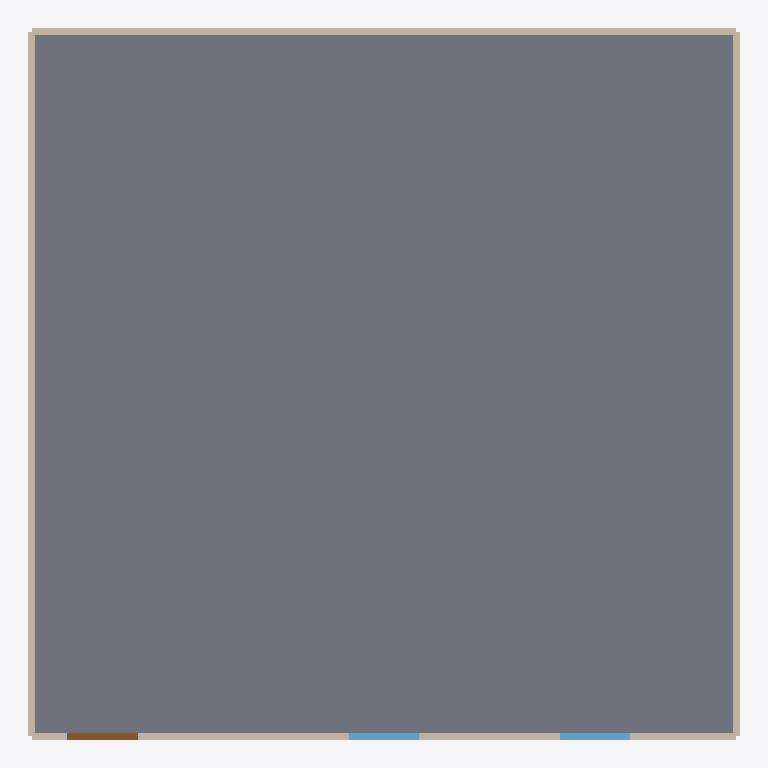
Plan cut of the same IFC building model at storey (level 0.00 m, cut at 1.40 m), seen from above with north up, elements coloured by IFC class: 4 walls (beige), 2 windows (light blue), 1 slab (grey), 1 door (brown). Cut surfaces are drawn darker.
Extent 10.1 m × 10.1 m × 3.0 m (x, y, z). Storeys (1): unnamed at 0.00 m. Elements (8): 4 IfcWallStandardCase, 2 IfcWindow, 1 IfcDoor, 1 IfcSlab.

HEADER;
FILE_DESCRIPTION(('ViewDefinition [CoordinationView]'),'2;1');
FILE_NAME('','2020-02-13T16:30:24',(''),(''),'IfcOpenShell 0.5.0-rc1','IfcOpenShell 0.5.0-rc1','');
FILE_SCHEMA(('IFC2X3'));
ENDSEC;
DATA;
#7=IFCPROJECT('05S_c5vybCAB0c549hH$nU',$,$,$,$,$,$,(#41,#71),#6);
#18=IFCSITE('2l3Pyd3vzADf7QHUdIXFOK',#12,$,$,$,#17,$,$,.ELEMENT.,$,$,$,$,$);
#25=IFCBUILDING('3DJeagjKPF0RBh32dXnWmC',#12,$,$,$,#24,$,$,.ELEMENT.,$,$,$);
#32=IFCBUILDINGSTOREY('2nElciGezB0RNQUYh5JIjk',#12,$,$,$,#31,$,$,.ELEMENT.,$);
#321=IFCSLAB('1Oj$XJRq53GhsMnCRtqKZ9',#12,$,$,$,#320,#298,$,.FLOOR.);
#222=IFCWALLSTANDARDCASE('0vMr3iplH1rfmLDZ5PPjmJ',$,$,$,$,#246,#224,$);
#272=IFCWALLSTANDARDCASE('03HUApZIL2MANLryS30KdM',$,$,$,$,#296,#274,$);
#247=IFCWALLSTANDARDCASE('2fRqI2_s1FB9oli5qtSvNi',$,$,$,$,#271,#249,$);
#34=IFCWALLSTANDARDCASE('0$967O85fFc9EHaVUpg1fw',$,$,$,$,#65,#43,$);
#121=IFCDOOR('3AaPHi8XvC89nGXVFFCHLA',#12,$,$,$,#120,#98,$,0.0,0.0);
#171=IFCWINDOW('28VZQcILP3mhwN2z0omHbi',#12,$,$,$,#170,#148,$,0.0,0.0);
#221=IFCWINDOW('0KtWIFw3T2COBKPWTVOmb7',#12,$,$,$,#220,#198,$,0.0,0.0);
ENDSEC;